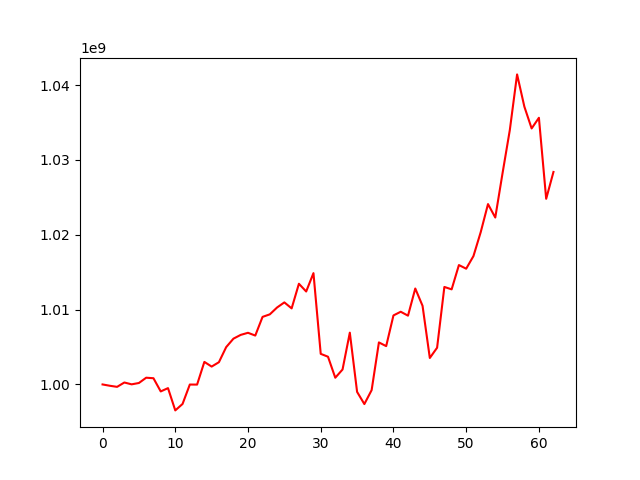

The table this chart was drawn from, first rows:
, 0
0, 1000000000
1, 999823657
2, 999677550
3, 1000260006
4, 1000013593
5, 1000193176
6, 1000899949
7, 1000830170
8, 999065790
9, 999507265
10, 996530340
11, 997390440
12, 999986216
13, 999980797
14, 1003014296
15, 1002387094
16, 1002971516
17, 1004988883
18, 1006120575
19, 1006624895
20, 1006903533
21, 1006533654
22, 1009029659
23, 1009369412
24, 1010287426
25, 1010966689
26, 1010165559
27, 1013457826
28, 1012422643
29, 1014877872
30, 1004089116
31, 1003704491
32, 1000898045
33, 1001996315
34, 1006920490
35, 999006454
36, 997375283
37, 999241082
38, 1005616320
39, 1005121310
40, 1009224911
41, 1009716393
42, 1009191479
43, 1012822527
44, 1010512311
45, 1003537855
46, 1004906514
47, 1013031547
48, 1012709434
49, 1015957711
50, 1015470635
51, 1017157511
52, 1020361778
53, 1024106906
54, 1022309826
55, 1028237718
56, 1034004045
57, 1041441246
58, 1037131042
59, 1034217880
... 3 more rows
